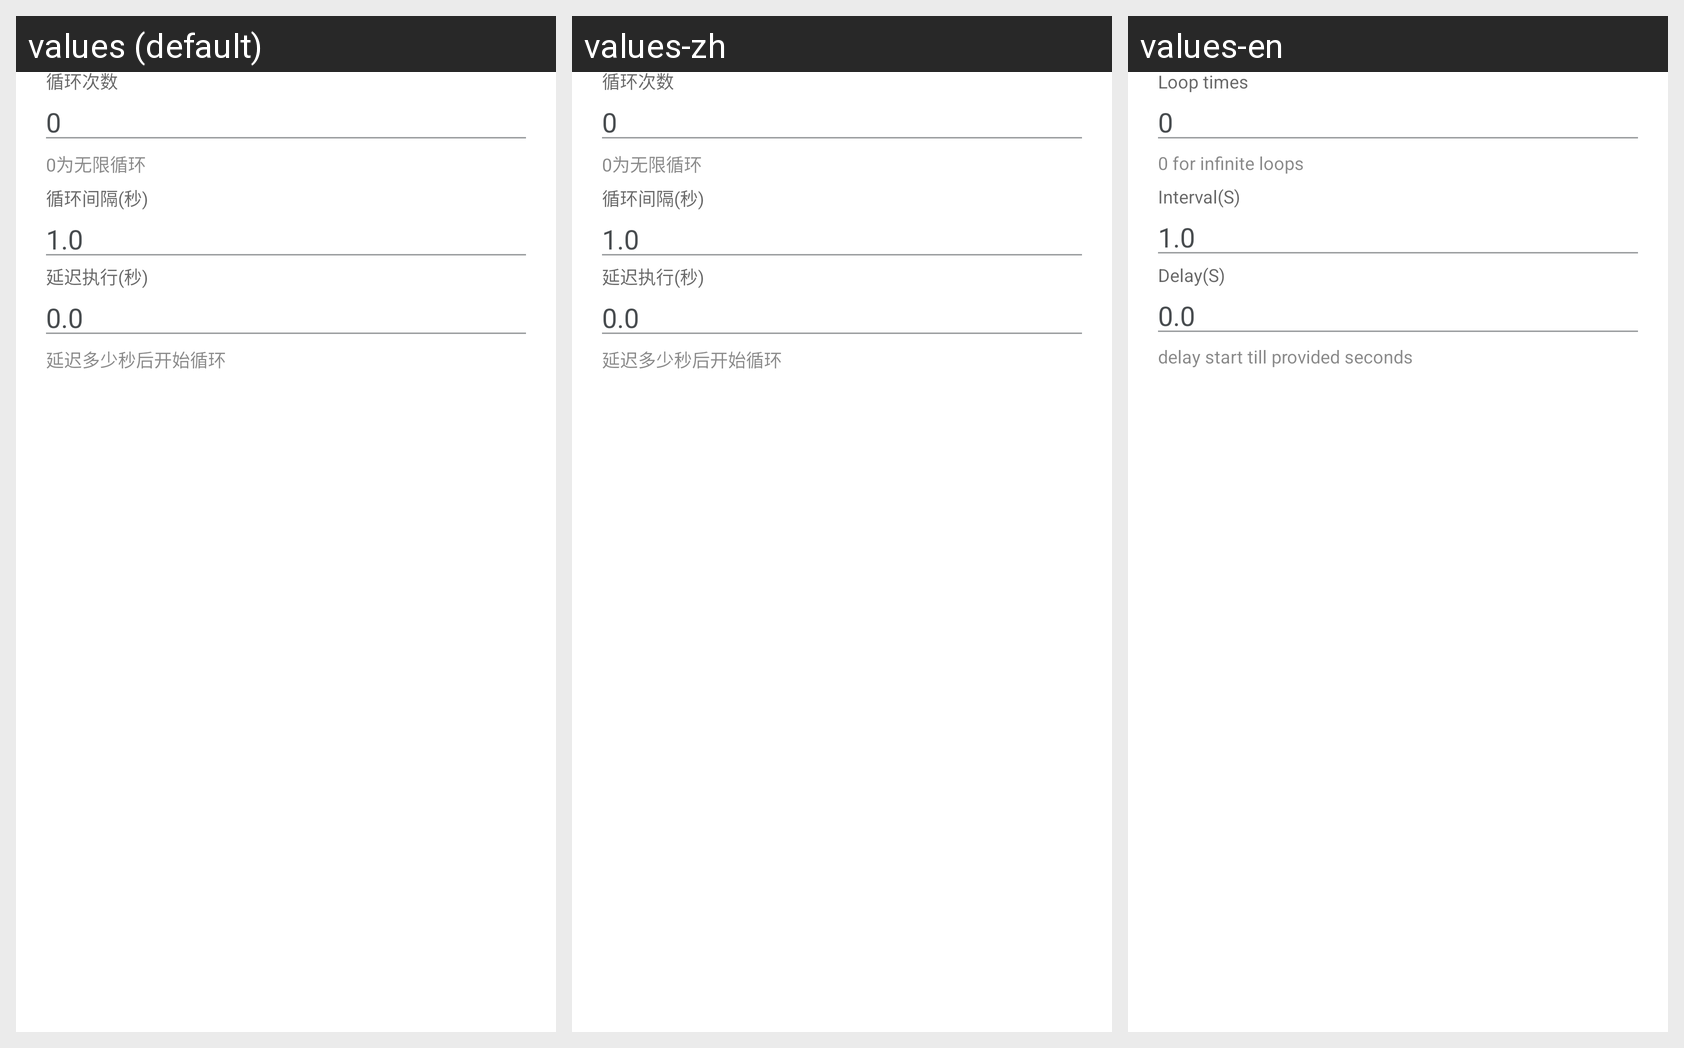

Translations of the strings shown on this Android screen, per locale in the grid:
Android screen res/layout/dialog_script_loop.xml rendered under 3 locales, left to right: values (default), values-zh, values-en. Device: Nexus 5 (rendered at 1080×1920; each locale shown at half size, 540×960, under a caption strip naming it); theme AppTheme.
Strings drawn on this screen, with the default value and each locale's value (text and hints the layout hard-codes, and strings that could not be matched under every locale, appear in the picture but are not listed):

hint_loop_times
  values: 0为无限循环
  values-zh: 0为无限循环  [not translated; the default value is used]
  values-en: 0 for infinite loops

hint_loop_delay
  values: 延迟多少秒后开始循环
  values-zh: 延迟多少秒后开始循环  [not translated; the default value is used]
  values-en: delay start till provided seconds
